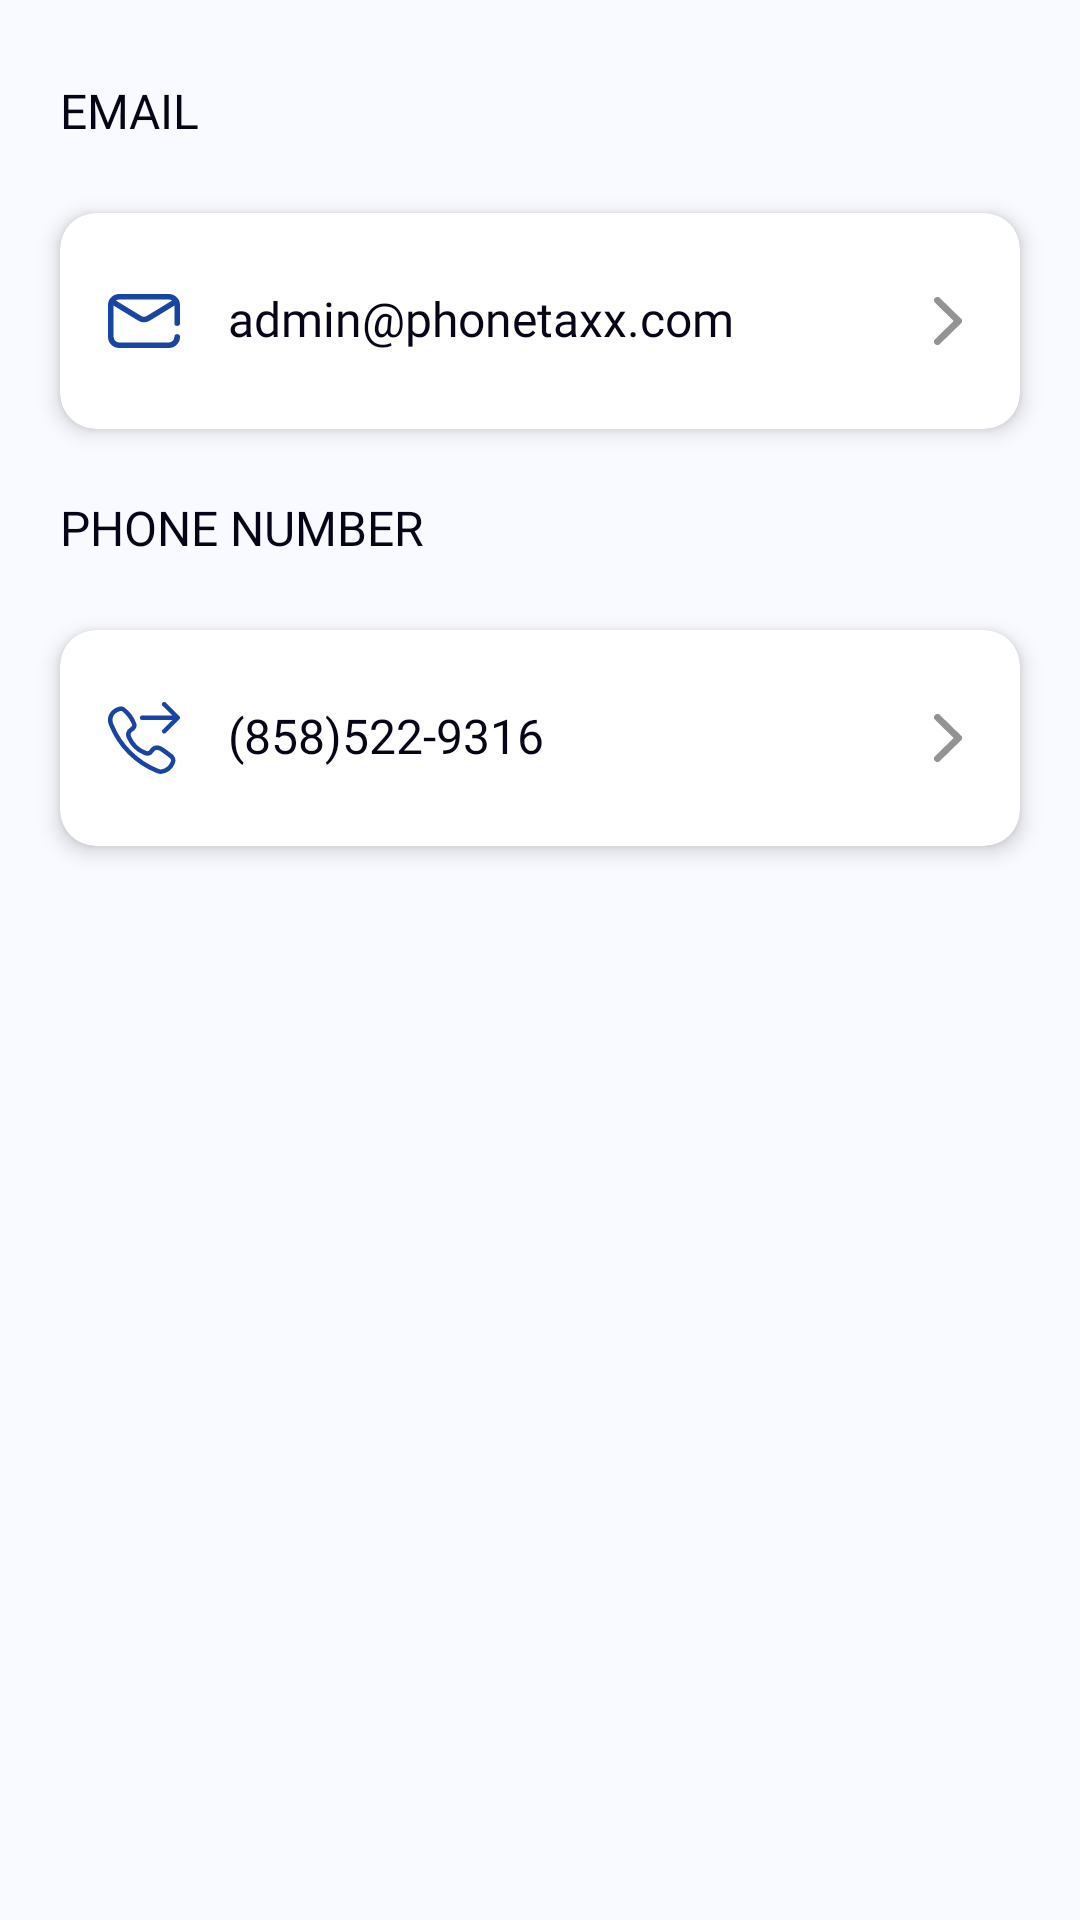

Produce the Android XML layout that renders to this screen, including the resource entries it uses.
<!-- AndroidManifest.xml: application theme AppTheme -->
<!-- res/layout/fragment_help_and_support.xml -->
<?xml version="1.0" encoding="utf-8"?>
<ScrollView xmlns:android="http://schemas.android.com/apk/res/android"
        xmlns:tools="http://schemas.android.com/tools"
        xmlns:app="http://schemas.android.com/apk/res-auto"
        android:layout_width="match_parent"
        android:layout_height="match_parent"
        android:background="@color/mainBackgroundColor"
        android:scrollbars="none"
        tools:context=".ui.navigationdrawer.home.MyHomeFragment">

    <LinearLayout
            android:layout_width="match_parent"
            android:layout_height="wrap_content"
            android:orientation="vertical"
            android:layout_margin="@dimen/size_12dp"
            android:paddingBottom="@dimen/size_50dp">

        <androidx.appcompat.widget.AppCompatTextView
                android:layout_width="wrap_content"
                android:layout_height="wrap_content"
                android:text="@string/email"
                android:layout_margin="@dimen/size_8dp"
                android:textAllCaps="true"
                android:paddingTop="@dimen/size_8dp"
                android:paddingBottom="@dimen/size_8dp"
                style="@style/FontPrimaryRegular.size_16sp.PrimaryText"
        />
        <androidx.cardview.widget.CardView
                android:layout_width="match_parent"
                android:layout_height="wrap_content"
                android:id="@+id/cardEmail"
                android:layout_margin="@dimen/size_8dp"
                app:cardElevation="@dimen/size_4dp"
                app:cardCornerRadius="@dimen/size_12dp"
        >
            <LinearLayout
                    android:layout_width="match_parent"
                    android:layout_height="wrap_content"
                    android:orientation="vertical"
                    android:layout_marginTop="@dimen/size_10dp"
                    android:layout_marginBottom="@dimen/size_10dp"
                    android:layout_marginLeft="@dimen/size_16dp"
                    android:layout_marginRight="@dimen/size_16dp"
            >

                <LinearLayout
                        android:layout_width="match_parent"
                        android:layout_height="wrap_content"
                        android:paddingTop="@dimen/size_14dp"
                        android:paddingBottom="@dimen/size_14dp"
                        android:gravity="center"
                        android:id="@+id/llProfile"
                        android:orientation="horizontal">
                    <ImageView
                            android:layout_width="@dimen/size_24dp"
                            android:layout_height="@dimen/size_24dp"
                            android:id="@+id/ivProfile"
                            android:src="@drawable/ic_email"
                    />
                    <androidx.appcompat.widget.AppCompatTextView
                            android:layout_width="match_parent"
                            android:layout_height="wrap_content"
                            android:gravity="center|left"
                            android:id="@+id/tvEmail"
                            android:layout_weight="1"
                            android:layout_marginLeft="@dimen/size_16dp"
                            style="@style/FontPrimaryMedium.size_16sp.PrimaryText"
                            android:text="admin@phonetaxx.com"
                    />
                    <androidx.appcompat.widget.AppCompatImageView
                            android:layout_width="@dimen/size_16dp"
                            android:layout_height="@dimen/size_16dp"
                            android:src="@drawable/ic_arrow_right"
                    />
                </LinearLayout>

            </LinearLayout>

        </androidx.cardview.widget.CardView>

        <androidx.appcompat.widget.AppCompatTextView
                android:layout_width="wrap_content"
                android:layout_height="wrap_content"
                android:text="@string/phone_number"
                android:layout_margin="@dimen/size_8dp"
                android:textAllCaps="true"
                android:paddingTop="@dimen/size_8dp"
                android:paddingBottom="@dimen/size_8dp"
                style="@style/FontPrimaryRegular.size_16sp.PrimaryText"
        />
        <androidx.cardview.widget.CardView
                android:layout_width="match_parent"
                android:layout_height="wrap_content"
                android:layout_margin="@dimen/size_8dp"
                android:id="@+id/cardCall"
                app:cardElevation="@dimen/size_4dp"
                app:cardCornerRadius="@dimen/size_12dp"
        >
            <LinearLayout
                    android:layout_width="match_parent"
                    android:layout_height="wrap_content"
                    android:orientation="vertical"
                    android:layout_marginTop="@dimen/size_10dp"
                    android:layout_marginBottom="@dimen/size_10dp"
                    android:layout_marginLeft="@dimen/size_16dp"
                    android:layout_marginRight="@dimen/size_16dp"
            >

                <LinearLayout
                        android:layout_width="match_parent"
                        android:layout_height="wrap_content"
                        android:paddingTop="@dimen/size_14dp"
                        android:paddingBottom="@dimen/size_14dp"
                        android:gravity="center"
                        android:id="@+id/ll_call"
                        android:orientation="horizontal">
                    <androidx.appcompat.widget.AppCompatImageView
                            android:layout_width="@dimen/size_24dp"
                            android:layout_height="@dimen/size_24dp"
                            android:src="@drawable/ic_call"
                    />
                    <androidx.appcompat.widget.AppCompatTextView
                            android:layout_width="@dimen/size_0dp"
                            android:layout_height="wrap_content"
                            android:gravity="center|left"
                            android:layout_weight="1"
                            android:layout_marginEnd="@dimen/size_16dp"
                            android:layout_marginStart="@dimen/size_16dp"
                            style="@style/FontPrimaryMedium.size_16sp.PrimaryText"
                            android:text="(858)522-9316"
                    />
                    <androidx.appcompat.widget.AppCompatImageView
                            android:layout_width="@dimen/size_16dp"
                            android:layout_height="@dimen/size_16dp"
                            android:src="@drawable/ic_arrow_right"
                    />
                </LinearLayout>
            </LinearLayout>

        </androidx.cardview.widget.CardView>

    </LinearLayout>
</ScrollView>
<!-- resources referenced by this layout -->
<resources>
  <color name="mainBackgroundColor">#F8FAFF</color>
  <dimen name="size_0dp">0dp</dimen>
  <dimen name="size_10dp">10dp</dimen>
  <dimen name="size_12dp">12dp</dimen>
  <dimen name="size_14dp">14dp</dimen>
  <dimen name="size_16dp">16dp</dimen>
  <dimen name="size_24dp">24dp</dimen>
  <dimen name="size_4dp">4dp</dimen>
  <dimen name="size_50dp">50dp</dimen>
  <dimen name="size_8dp">8dp</dimen>
  <!-- drawable ic_arrow_right (drawable) -->
  <vector xmlns:android="http://schemas.android.com/apk/res/android" android:height="12dp"
          android:viewportHeight="12.28" android:viewportWidth="7" android:width="7dp">
      <path android:fillColor="#939393"
            android:pathData="M6.748,6.748l-5.28,5.28a0.86,0.86 0,0 1,-1.216 -1.216l4.672,-4.672 -4.673,-4.672A0.86,0.86 0,0 1,1.468 0.252l5.28,5.28a0.86,0.86 0,0 1,0 1.216z"/>
  </vector>
  <!-- drawable ic_email (drawable) -->
  <vector xmlns:android="http://schemas.android.com/apk/res/android" android:height="16dp"
          android:viewportHeight="16.266" android:viewportWidth="21.3" android:width="21dp">
      <path android:fillColor="#1844a4"
            android:pathData="M20.468,9.61a0.832,0.832 0,0 0,0.832 -0.832v-5.45a3.332,3.332 0,0 0,-3.328 -3.328L3.328,0A3.332,3.332 0,0 0,0 3.328v9.61a3.332,3.332 0,0 0,3.328 3.328h14.644a3.332,3.332 0,0 0,3.328 -3.328,0.832 0.832,0 0,0 -1.664,0 1.666,1.666 0,0 1,-1.664 1.662L3.328,14.6a1.666,1.666 0,0 1,-1.664 -1.664L1.664,3.5l7.229,4.5a3.308,3.308 0,0 0,3.515 0l7.228,-4.5v5.273a0.832,0.832 0,0 0,0.832 0.837zM11.529,6.586a1.654,1.654 0,0 1,-1.757 0l-7.413,-4.61a1.655,1.655 0,0 1,0.97 -0.313h14.643a1.655,1.655 0,0 1,0.97 0.313z"/>
  </vector>
  <string name="email">Email</string>
  <string name="phone_number">Phone Number</string>
  <style name="FontPrimaryMedium.size_16sp.PrimaryText">
          <item name="android:textColor">@color/colorPrimaryText</item>
      </style>
  <style name="FontPrimaryRegular.size_16sp.PrimaryText">
          <item name="android:textColor">@color/colorPrimaryText</item>
      </style>
  <style name="AppTheme" parent="Theme.AppCompat.Light.DarkActionBar">
          
          <item name="colorPrimary">@color/colorPrimary</item>
          <item name="colorPrimaryDark">@color/colorPrimaryDark</item>
          <item name="colorAccent">@color/colorAccent</item>
      </style>
  <color name="colorPrimaryText">#060417</color>
  <color name="colorPrimary">#1844a4</color>
  <color name="colorPrimaryDark">#1844a4</color>
  <color name="colorAccent">#1844a4</color>
</resources>
